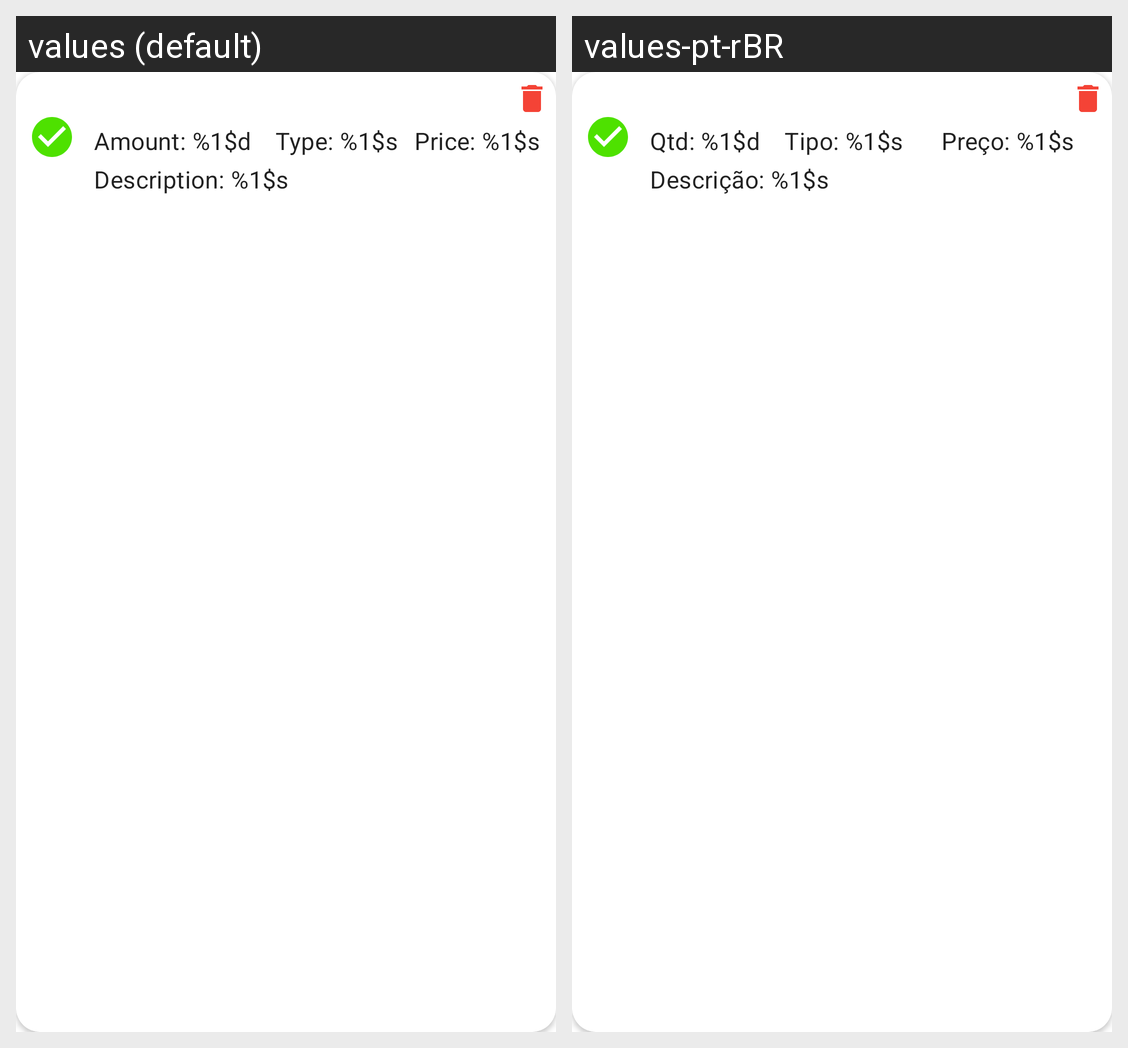

This grid shows one Android layout under two languages. Give, for every string resource on the screen, its name, the default text and each shown locale's text.
Android screen res/layout/recycle_buy_shop_list.xml rendered under 2 locales, left to right: values (default), values-pt-rBR. Device: Nexus 5 (rendered at 1080×1920; each locale shown at half size, 540×960, under a caption strip naming it); theme Theme.ShopList.
Strings drawn on this screen, with the default value and each locale's value (text and hints the layout hard-codes, and strings that could not be matched under every locale, appear in the picture but are not listed):

str_amount_item
  values: Amount: %1$d
  values-pt-rBR: Qtd: %1$d

str_type_item
  values: Type: %1$s
  values-pt-rBR: Tipo: %1$s

str_price_item
  values: Price: %1$s
  values-pt-rBR: Preço: %1$s

str_description_item
  values: Description: %1$s
  values-pt-rBR: Descrição: %1$s
